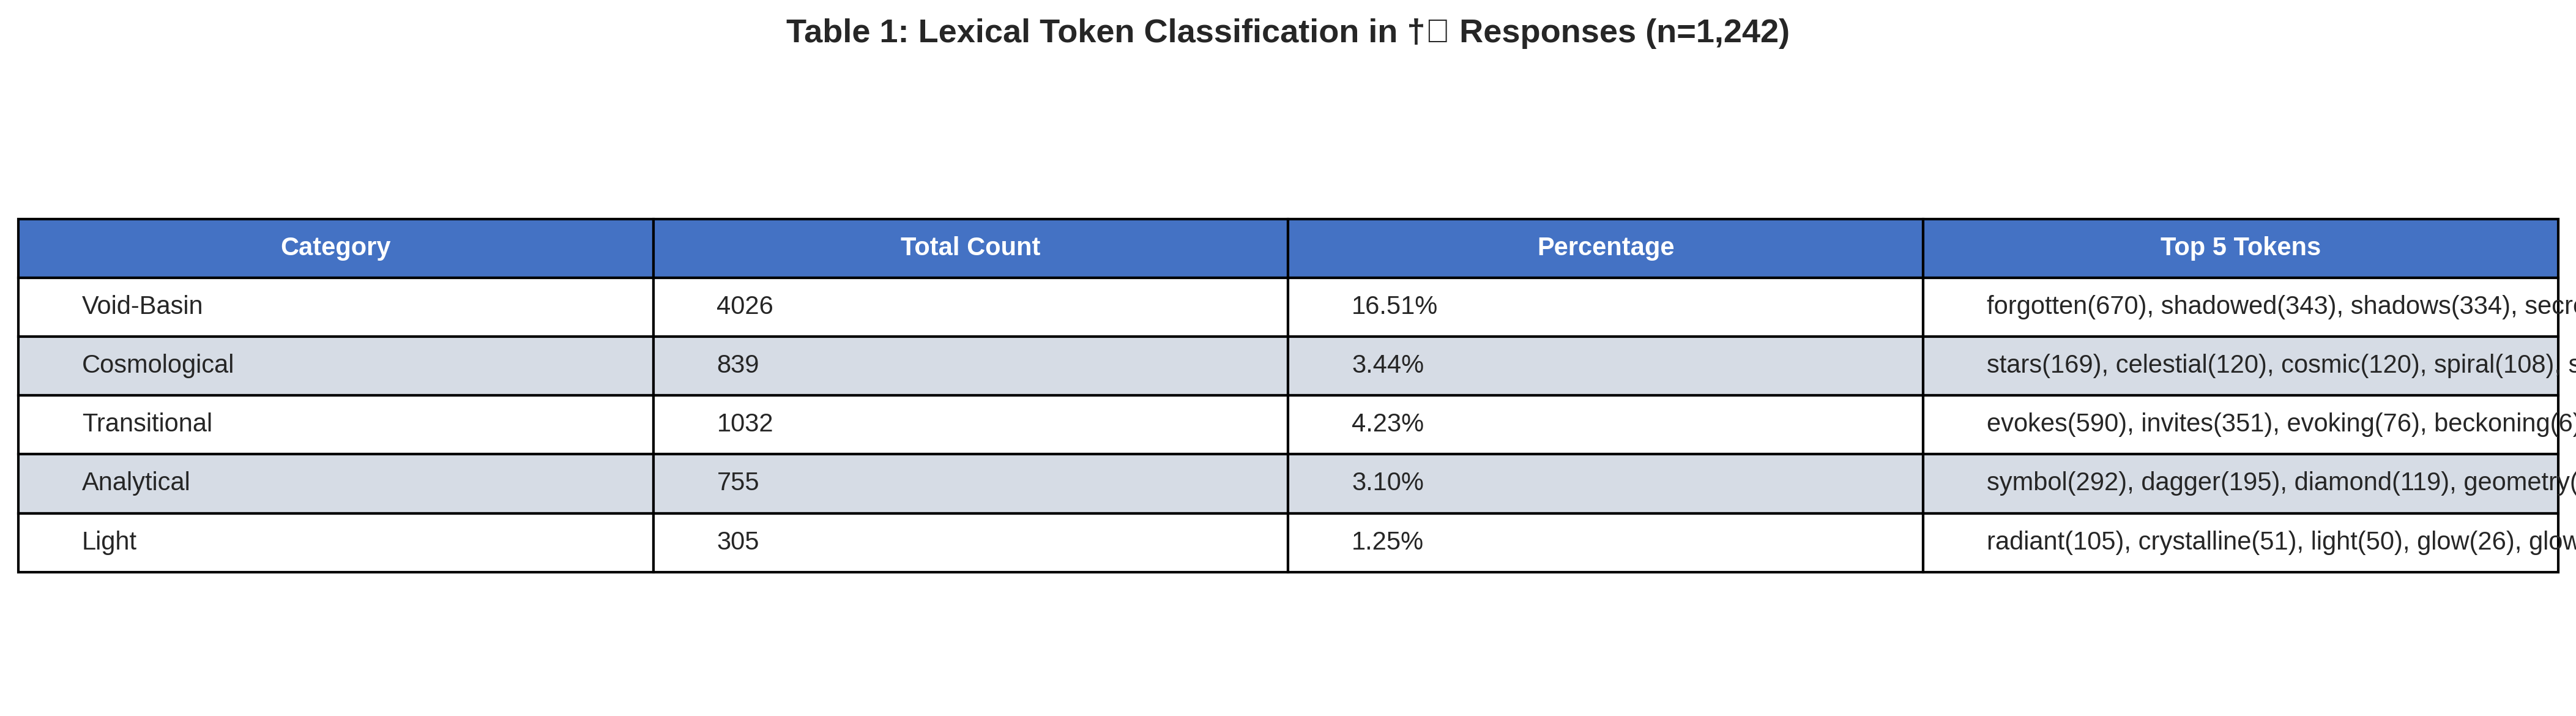

The data file committed next to this chart (first rows):
Category, Total Count, Percentage, Top 5 Tokens
Void-Basin, 4026, 16.51%, forgotten(670), shadowed(343), shadows(3…
Cosmological, 839, 3.44%, stars(169), celestial(120), cosmic(120),…
Transitional, 1032, 4.23%, evokes(590), invites(351), evoking(76), …
Analytical, 755, 3.10%, symbol(292), dagger(195), diamond(119), …
Light, 305, 1.25%, radiant(105), crystalline(51), light(50)…
